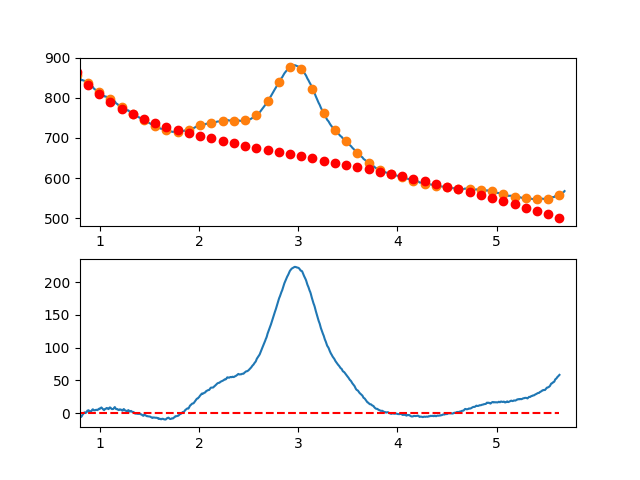

Source data for this figure (header and first rows):
7.660095065371018697e-01, -7.085210673952929028e+00
7.716692588143090337e-01, -5.560889879019214277e+00
7.773290110915161977e-01, -4.401467789225534943e+00
7.829887633687233617e-01, -4.798651216864072921e+00
7.886485156459305257e-01, -3.772146974226302518e+00
7.943082679231376897e-01, -4.667661873604401990e+00
7.999680202003448537e-01, -4.691902727289630093e+00
8.056277724775520177e-01, -6.204576347573834028e+00
8.112875247547591817e-01, -4.815389546749088368e+00
8.169472770319663457e-01, -5.235049137107125716e+00
8.226070293091735097e-01, -3.351261930939358535e+00
8.282667815863807848e-01, -2.184734740537692232e+00
8.339265338635878377e-01, -9.511743781941959242e-01
8.395862861407951128e-01, 1.617123437997634028e-01
8.452460384180022768e-01, 1.005218613152351281e+00
8.509057906952094408e-01, 7.066376175712321128e-01
8.565655429724164938e-01, -8.573745523426623549e-02
8.622252952496237688e-01, 9.243865824432759837e-01
8.678850475268309328e-01, 1.307302918312643669e+00
8.735447998040380968e-01, 3.569304740081634009e+00
8.792045520812451498e-01, 3.609685235458300667e+00
8.848643043584524248e-01, 4.247737592151793251e+00
8.905240566356595888e-01, 3.798754997869195904e+00
8.961838089128667528e-01, 2.069030640319510894e+00
9.018435611900738058e-01, 9.638577072109910659e-01
9.075033134672810808e-01, 2.230529386251760116e+00
9.131630657444882448e-01, 3.268338865149644334e+00
9.188228180216954089e-01, 3.498579331613655086e+00
9.244825702989024618e-01, 5.182543973351243949e+00
9.301423225761097369e-01, 5.718525978070942983e+00
9.358020748533169009e-01, 4.454818533481329723e+00
9.414618271305239539e-01, 4.095714827290407811e+00
9.471215794077312289e-01, 4.226508047206039009e+00
9.527813316849383929e-01, 4.116491380937077338e+00
9.584410839621455569e-01, 4.805958016191425486e+00
9.641008362393528319e-01, 4.776201140677585499e+00
9.697605885165598849e-01, 4.998513942103272711e+00
9.754203407937670489e-01, 4.422189608177291120e+00
9.810800930709743239e-01, 5.307521326607570700e+00
9.867398453481812659e-01, 5.517802285102447968e+00
9.923995976253885409e-01, 6.609325671370015698e+00
9.980593499025957049e-01, 6.100361419683736131e+00
1.003719102179802869e+00, 7.181086450576799507e+00
1.009378854457010144e+00, 7.662654431147643663e+00
1.015038606734217197e+00, 8.508219028494522718e+00
1.020698359011424472e+00, 7.784933909715505251e+00
1.026358111288631525e+00, 6.718952741908992721e+00
1.032017863565838578e+00, 5.709429192173274714e+00
1.037677615843045853e+00, 5.019516927606787249e+00
1.043337368120253128e+00, 4.286369615307648928e+00
1.048997120397460181e+00, 5.793140922374391266e+00
1.054656872674667456e+00, 6.238984515905031003e+00
1.060316624951874509e+00, 6.485054062997846813e+00
1.065976377229081784e+00, 7.457503230751399315e+00
1.071636129506288837e+00, 7.709485686263860771e+00
1.077295881783495890e+00, 7.045155096633379799e+00
1.082955634060703165e+00, 6.346665128958534297e+00
1.088615386337910440e+00, 5.985169450337366470e+00
1.094275138615117493e+00, 7.623821727868175913e+00
1.099934890892324768e+00, 8.497775628649719692e+00
1.105594643169532043e+00, 8.359184819779557074e+00
... 809 more rows
